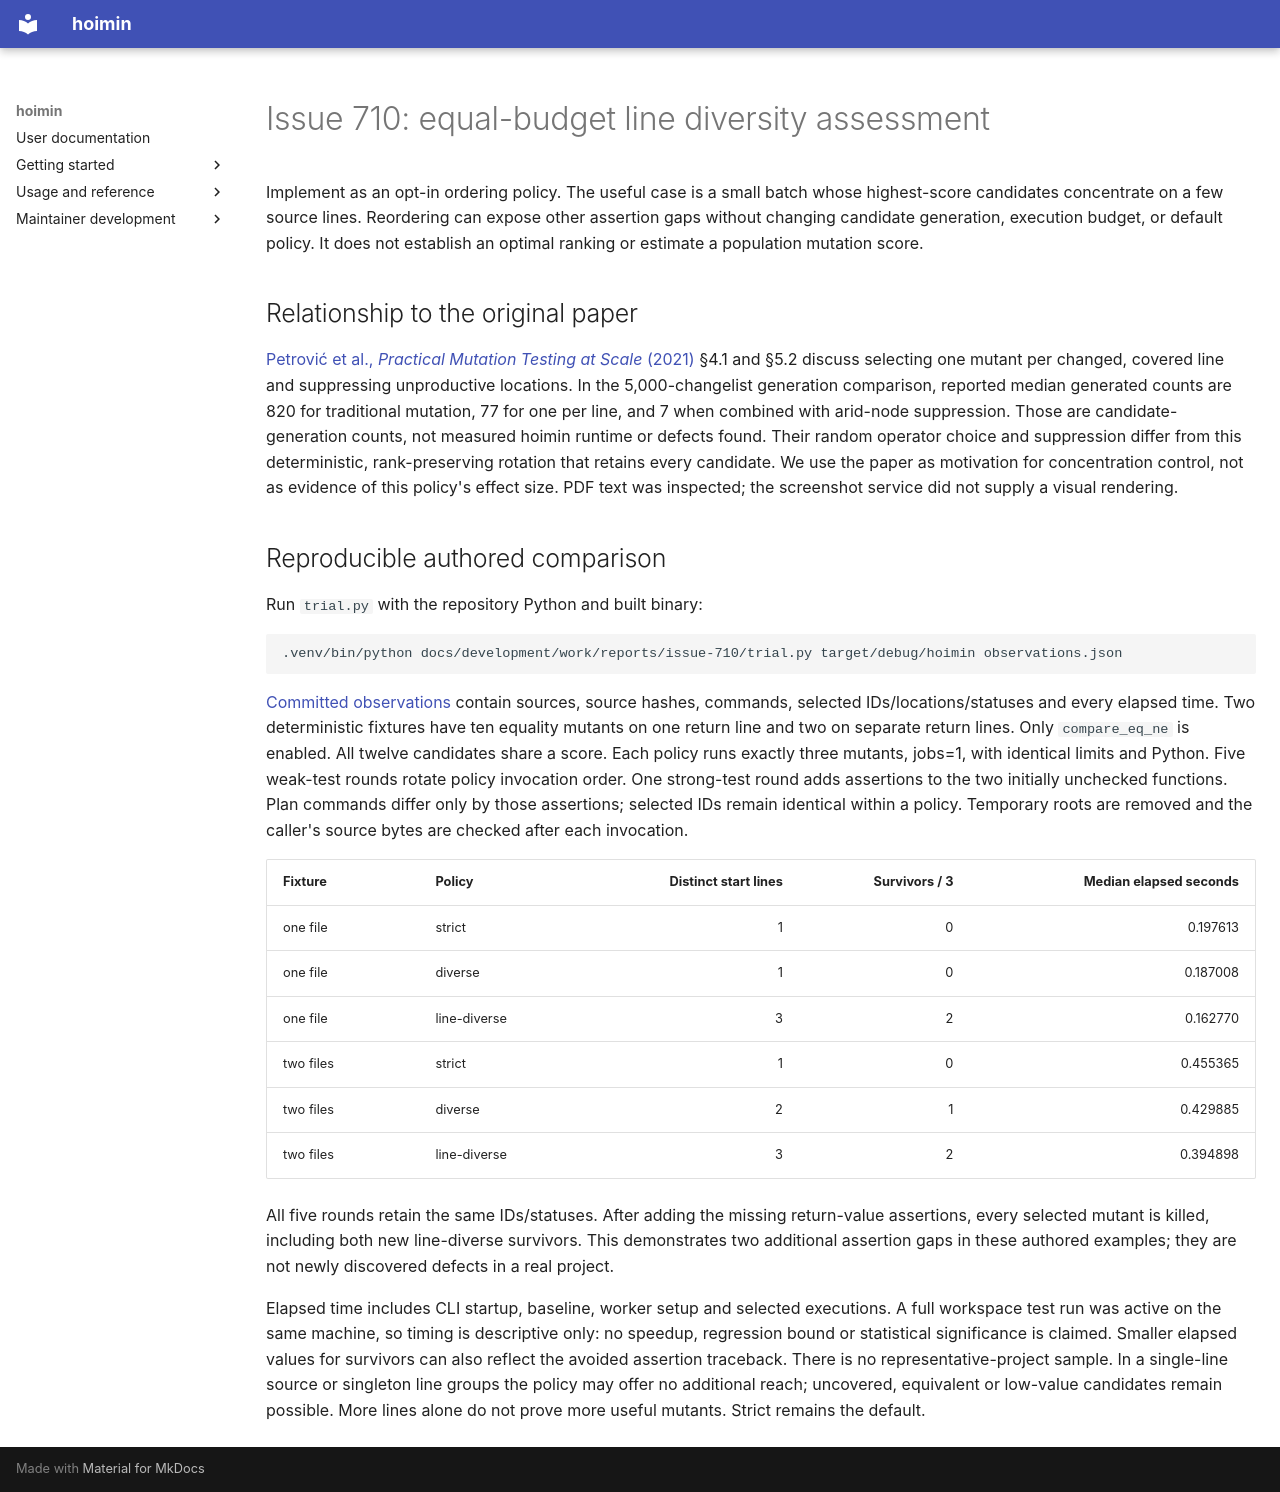

repository: HayaoSuzuki/hoimin · page: development/work/reports/issue-710/assessment/index.html · generator: mkdocs

# Issue 710: equal-budget line diversity assessment

Implement as an opt-in ordering policy. The useful case is a small batch whose
highest-score candidates concentrate on a few source lines. Reordering can expose
other assertion gaps without changing candidate generation, execution budget, or
default policy. It does not establish an optimal ranking or estimate a population
mutation score.

## Relationship to the original paper

[Petrović et al., *Practical Mutation Testing at Scale* (2021)](https://homes.cs.washington.edu/~rjust/publ/practical_mutation_testing_tr_2021.pdf)
§4.1 and §5.2 discuss selecting one mutant per changed, covered line and suppressing
unproductive locations. In the 5,000-changelist generation comparison, reported
median generated counts are 820 for traditional mutation, 77 for one per line,
and 7 when combined with arid-node suppression. Those are candidate-generation
counts, not measured hoimin runtime or defects found. Their random operator choice
and suppression differ from this deterministic, rank-preserving rotation that
retains every candidate. We use the paper as motivation for concentration control,
not as evidence of this policy's effect size. PDF text was inspected; the screenshot
service did not supply a visual rendering.

## Reproducible authored comparison

Run `trial.py` with the repository Python and built binary:

```sh
.venv/bin/python docs/development/work/reports/issue-710/trial.py target/debug/hoimin observations.json
```

[Committed observations](observations.json) contain sources, source hashes, commands,
selected IDs/locations/statuses and every elapsed time. Two deterministic fixtures
have ten equality mutants on one return line and two on separate return lines.
Only `compare_eq_ne` is enabled. All twelve candidates share a score. Each policy
runs exactly three mutants, jobs=1, with identical limits and Python. Five weak-test
rounds rotate policy invocation order. One strong-test round adds assertions to the
two initially unchecked functions. Plan commands differ only by those assertions;
selected IDs remain identical within a policy. Temporary roots are removed and the
caller's source bytes are checked after each invocation.

| Fixture | Policy | Distinct start lines | Survivors / 3 | Median elapsed seconds |
| --- | --- | ---: | ---: | ---: |
| one file | strict | 1 | 0 | 0.197613 |
| one file | diverse | 1 | 0 | 0.187008 |
| one file | line-diverse | 3 | 2 | 0.162770 |
| two files | strict | 1 | 0 | 0.455365 |
| two files | diverse | 2 | 1 | 0.429885 |
| two files | line-diverse | 3 | 2 | 0.394898 |

All five rounds retain the same IDs/statuses. After adding the missing return-value
assertions, every selected mutant is killed, including both new line-diverse
survivors. This demonstrates two additional assertion gaps in these authored
examples; they are not newly discovered defects in a real project.

Elapsed time includes CLI startup, baseline, worker setup and selected executions.
A full workspace test run was active on the same machine, so timing is descriptive
only: no speedup, regression bound or statistical significance is claimed. Smaller
elapsed values for survivors can also reflect the avoided assertion traceback.
There is no representative-project sample. In a single-line source or singleton
line groups the policy may offer no additional reach; uncovered, equivalent or
low-value candidates remain possible. More lines alone do not prove more useful
mutants. Strict remains the default.
